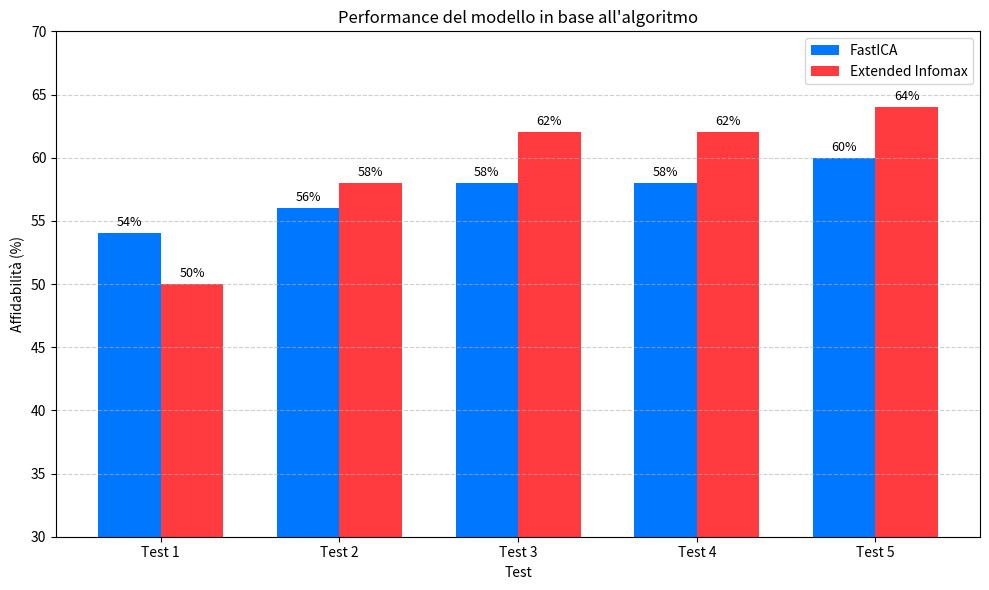
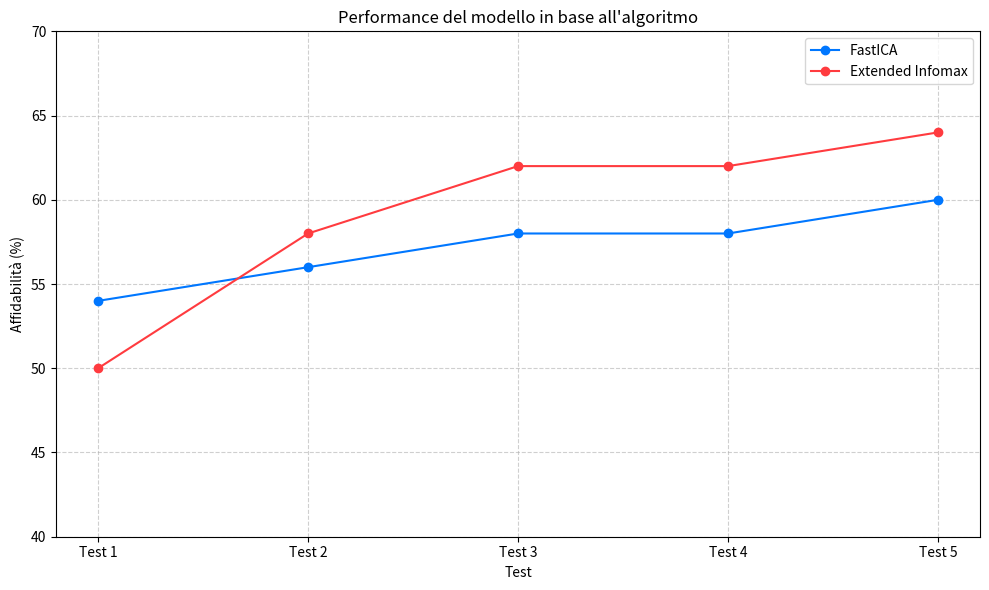

The script that saved these images, in order:
import matplotlib.pyplot as plt
import numpy as np

# Dati
fastica_scores = [54, 56, 58, 58, 60]
infomax_scores = [50, 58, 62, 62, 64]
tests = ['Test 1', 'Test 2', 'Test 3', 'Test 4', 'Test 5']
x = np.arange(len(tests))
width = 0.35

# --- Grafico a Barre Raggruppate (FastICA a sinistra, Infomax a destra) ---
fig, ax = plt.subplots(figsize=(10, 6))
bars1 = ax.bar(x - width/2, fastica_scores, width, label='FastICA', color='#0077FF')  # blu elettrico
bars2 = ax.bar(x + width/2, infomax_scores, width, label='Extended Infomax', color='#FF3B3F')  # rosso acceso

# Etichette
ax.set_xlabel('Test')
ax.set_ylabel('Affidabilità (%)')
ax.set_title('Performance del modello in base all\'algoritmo')
ax.set_xticks(x)
ax.set_xticklabels(tests)
ax.set_ylim(30, 70)
ax.legend()
ax.grid(axis='y', linestyle='--', alpha=0.6)

# Etichette sopra le barre
for bar in bars1 + bars2:
    height = bar.get_height()
    ax.annotate(f'{height}%',
                xy=(bar.get_x() + bar.get_width() / 2, height),
                xytext=(0, 3),  # spostamento verticale
                textcoords="offset points",
                ha='center', va='bottom', fontsize=9)

plt.tight_layout()
plt.show()

# --- Grafico a Linee (con colori accesi) ---
fig, ax = plt.subplots(figsize=(10, 6))
ax.plot(tests, fastica_scores, marker='o', linestyle='-', color='#0077FF', label='FastICA')
ax.plot(tests, infomax_scores, marker='o', linestyle='-', color='#FF3B3F', label='Extended Infomax')

ax.set_xlabel('Test')
ax.set_ylabel('Affidabilità (%)')
ax.set_title('Performance del modello in base all\'algoritmo')
ax.set_ylim(40, 70)
ax.legend()
ax.grid(True, linestyle='--', alpha=0.6)

plt.tight_layout()
plt.show()
